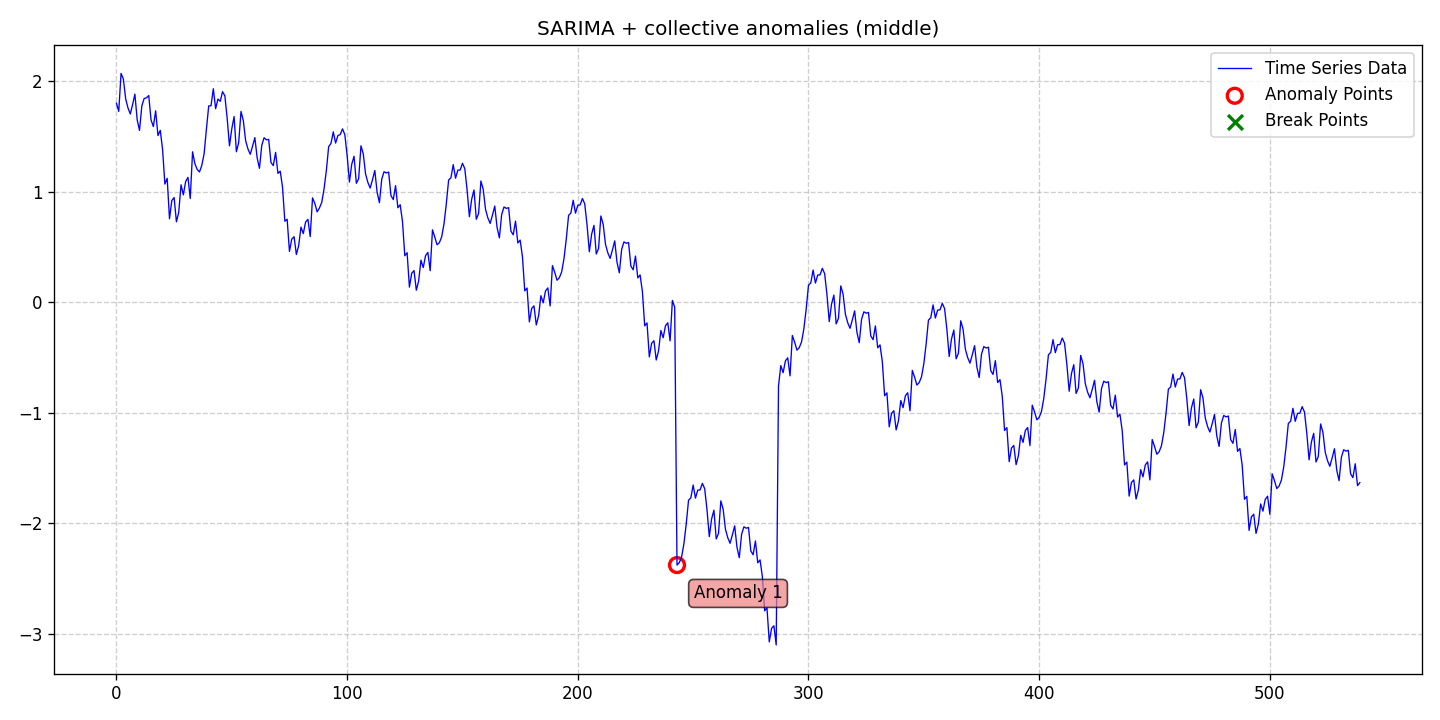

The data file committed next to this chart (first rows):
date, data, stationary, det_lin_up, det_lin_down, det_quad, det_cubic, det_exp, det_damped, stoc_trend, volatility, single_seas, multiple_seas, point_anom_single, point_anom_multi, collect_anom, context_anom, mean_shift, var_shift, trend_shift, point_anom_count, point_anom_location, point_anom_point, collect_anom_count
2020-01-01, 1.802, 0, 0, 0, 0, 0, 0, 0, 0, 0, 1, 0, 0, 0, 1, 0, 0, 0, 0, 0, none, , 1
2020-01-02, 1.728, 0, 0, 0, 0, 0, 0, 0, 0, 0, 1, 0, 0, 0, 1, 0, 0, 0, 0, 0, none, , 1
2020-01-03, 2.072, 0, 0, 0, 0, 0, 0, 0, 0, 0, 1, 0, 0, 0, 1, 0, 0, 0, 0, 0, none, , 1
2020-01-04, 2.021, 0, 0, 0, 0, 0, 0, 0, 0, 0, 1, 0, 0, 0, 1, 0, 0, 0, 0, 0, none, , 1
2020-01-05, 1.842, 0, 0, 0, 0, 0, 0, 0, 0, 0, 1, 0, 0, 0, 1, 0, 0, 0, 0, 0, none, , 1
2020-01-06, 1.759, 0, 0, 0, 0, 0, 0, 0, 0, 0, 1, 0, 0, 0, 1, 0, 0, 0, 0, 0, none, , 1
2020-01-07, 1.704, 0, 0, 0, 0, 0, 0, 0, 0, 0, 1, 0, 0, 0, 1, 0, 0, 0, 0, 0, none, , 1
2020-01-08, 1.788, 0, 0, 0, 0, 0, 0, 0, 0, 0, 1, 0, 0, 0, 1, 0, 0, 0, 0, 0, none, , 1
2020-01-09, 1.884, 0, 0, 0, 0, 0, 0, 0, 0, 0, 1, 0, 0, 0, 1, 0, 0, 0, 0, 0, none, , 1
2020-01-10, 1.65, 0, 0, 0, 0, 0, 0, 0, 0, 0, 1, 0, 0, 0, 1, 0, 0, 0, 0, 0, none, , 1
2020-01-11, 1.556, 0, 0, 0, 0, 0, 0, 0, 0, 0, 1, 0, 0, 0, 1, 0, 0, 0, 0, 0, none, , 1
2020-01-12, 1.777, 0, 0, 0, 0, 0, 0, 0, 0, 0, 1, 0, 0, 0, 1, 0, 0, 0, 0, 0, none, , 1
2020-01-13, 1.844, 0, 0, 0, 0, 0, 0, 0, 0, 0, 1, 0, 0, 0, 1, 0, 0, 0, 0, 0, none, , 1
2020-01-14, 1.851, 0, 0, 0, 0, 0, 0, 0, 0, 0, 1, 0, 0, 0, 1, 0, 0, 0, 0, 0, none, , 1
2020-01-15, 1.871, 0, 0, 0, 0, 0, 0, 0, 0, 0, 1, 0, 0, 0, 1, 0, 0, 0, 0, 0, none, , 1
2020-01-16, 1.651, 0, 0, 0, 0, 0, 0, 0, 0, 0, 1, 0, 0, 0, 1, 0, 0, 0, 0, 0, none, , 1
2020-01-17, 1.59, 0, 0, 0, 0, 0, 0, 0, 0, 0, 1, 0, 0, 0, 1, 0, 0, 0, 0, 0, none, , 1
2020-01-18, 1.733, 0, 0, 0, 0, 0, 0, 0, 0, 0, 1, 0, 0, 0, 1, 0, 0, 0, 0, 0, none, , 1
2020-01-19, 1.509, 0, 0, 0, 0, 0, 0, 0, 0, 0, 1, 0, 0, 0, 1, 0, 0, 0, 0, 0, none, , 1
2020-01-20, 1.556, 0, 0, 0, 0, 0, 0, 0, 0, 0, 1, 0, 0, 0, 1, 0, 0, 0, 0, 0, none, , 1
2020-01-21, 1.383, 0, 0, 0, 0, 0, 0, 0, 0, 0, 1, 0, 0, 0, 1, 0, 0, 0, 0, 0, none, , 1
2020-01-22, 1.069, 0, 0, 0, 0, 0, 0, 0, 0, 0, 1, 0, 0, 0, 1, 0, 0, 0, 0, 0, none, , 1
2020-01-23, 1.122, 0, 0, 0, 0, 0, 0, 0, 0, 0, 1, 0, 0, 0, 1, 0, 0, 0, 0, 0, none, , 1
2020-01-24, 0.755, 0, 0, 0, 0, 0, 0, 0, 0, 0, 1, 0, 0, 0, 1, 0, 0, 0, 0, 0, none, , 1
2020-01-25, 0.9205, 0, 0, 0, 0, 0, 0, 0, 0, 0, 1, 0, 0, 0, 1, 0, 0, 0, 0, 0, none, , 1
2020-01-26, 0.9476, 0, 0, 0, 0, 0, 0, 0, 0, 0, 1, 0, 0, 0, 1, 0, 0, 0, 0, 0, none, , 1
2020-01-27, 0.7279, 0, 0, 0, 0, 0, 0, 0, 0, 0, 1, 0, 0, 0, 1, 0, 0, 0, 0, 0, none, , 1
2020-01-28, 0.8141, 0, 0, 0, 0, 0, 0, 0, 0, 0, 1, 0, 0, 0, 1, 0, 0, 0, 0, 0, none, , 1
2020-01-29, 1.063, 0, 0, 0, 0, 0, 0, 0, 0, 0, 1, 0, 0, 0, 1, 0, 0, 0, 0, 0, none, , 1
2020-01-30, 0.9718, 0, 0, 0, 0, 0, 0, 0, 0, 0, 1, 0, 0, 0, 1, 0, 0, 0, 0, 0, none, , 1
2020-01-31, 1.092, 0, 0, 0, 0, 0, 0, 0, 0, 0, 1, 0, 0, 0, 1, 0, 0, 0, 0, 0, none, , 1
2020-02-01, 1.131, 0, 0, 0, 0, 0, 0, 0, 0, 0, 1, 0, 0, 0, 1, 0, 0, 0, 0, 0, none, , 1
2020-02-02, 0.9388, 0, 0, 0, 0, 0, 0, 0, 0, 0, 1, 0, 0, 0, 1, 0, 0, 0, 0, 0, none, , 1
2020-02-03, 1.362, 0, 0, 0, 0, 0, 0, 0, 0, 0, 1, 0, 0, 0, 1, 0, 0, 0, 0, 0, none, , 1
2020-02-04, 1.254, 0, 0, 0, 0, 0, 0, 0, 0, 0, 1, 0, 0, 0, 1, 0, 0, 0, 0, 0, none, , 1
2020-02-05, 1.202, 0, 0, 0, 0, 0, 0, 0, 0, 0, 1, 0, 0, 0, 1, 0, 0, 0, 0, 0, none, , 1
2020-02-06, 1.179, 0, 0, 0, 0, 0, 0, 0, 0, 0, 1, 0, 0, 0, 1, 0, 0, 0, 0, 0, none, , 1
2020-02-07, 1.239, 0, 0, 0, 0, 0, 0, 0, 0, 0, 1, 0, 0, 0, 1, 0, 0, 0, 0, 0, none, , 1
2020-02-08, 1.343, 0, 0, 0, 0, 0, 0, 0, 0, 0, 1, 0, 0, 0, 1, 0, 0, 0, 0, 0, none, , 1
2020-02-09, 1.566, 0, 0, 0, 0, 0, 0, 0, 0, 0, 1, 0, 0, 0, 1, 0, 0, 0, 0, 0, none, , 1
2020-02-10, 1.777, 0, 0, 0, 0, 0, 0, 0, 0, 0, 1, 0, 0, 0, 1, 0, 0, 0, 0, 0, none, , 1
2020-02-11, 1.779, 0, 0, 0, 0, 0, 0, 0, 0, 0, 1, 0, 0, 0, 1, 0, 0, 0, 0, 0, none, , 1
2020-02-12, 1.933, 0, 0, 0, 0, 0, 0, 0, 0, 0, 1, 0, 0, 0, 1, 0, 0, 0, 0, 0, none, , 1
2020-02-13, 1.752, 0, 0, 0, 0, 0, 0, 0, 0, 0, 1, 0, 0, 0, 1, 0, 0, 0, 0, 0, none, , 1
2020-02-14, 1.84, 0, 0, 0, 0, 0, 0, 0, 0, 0, 1, 0, 0, 0, 1, 0, 0, 0, 0, 0, none, , 1
2020-02-15, 1.819, 0, 0, 0, 0, 0, 0, 0, 0, 0, 1, 0, 0, 0, 1, 0, 0, 0, 0, 0, none, , 1
2020-02-16, 1.906, 0, 0, 0, 0, 0, 0, 0, 0, 0, 1, 0, 0, 0, 1, 0, 0, 0, 0, 0, none, , 1
2020-02-17, 1.869, 0, 0, 0, 0, 0, 0, 0, 0, 0, 1, 0, 0, 0, 1, 0, 0, 0, 0, 0, none, , 1
2020-02-18, 1.666, 0, 0, 0, 0, 0, 0, 0, 0, 0, 1, 0, 0, 0, 1, 0, 0, 0, 0, 0, none, , 1
2020-02-19, 1.416, 0, 0, 0, 0, 0, 0, 0, 0, 0, 1, 0, 0, 0, 1, 0, 0, 0, 0, 0, none, , 1
2020-02-20, 1.569, 0, 0, 0, 0, 0, 0, 0, 0, 0, 1, 0, 0, 0, 1, 0, 0, 0, 0, 0, none, , 1
2020-02-21, 1.68, 0, 0, 0, 0, 0, 0, 0, 0, 0, 1, 0, 0, 0, 1, 0, 0, 0, 0, 0, none, , 1
2020-02-22, 1.362, 0, 0, 0, 0, 0, 0, 0, 0, 0, 1, 0, 0, 0, 1, 0, 0, 0, 0, 0, none, , 1
2020-02-23, 1.446, 0, 0, 0, 0, 0, 0, 0, 0, 0, 1, 0, 0, 0, 1, 0, 0, 0, 0, 0, none, , 1
2020-02-24, 1.727, 0, 0, 0, 0, 0, 0, 0, 0, 0, 1, 0, 0, 0, 1, 0, 0, 0, 0, 0, none, , 1
2020-02-25, 1.645, 0, 0, 0, 0, 0, 0, 0, 0, 0, 1, 0, 0, 0, 1, 0, 0, 0, 0, 0, none, , 1
2020-02-26, 1.463, 0, 0, 0, 0, 0, 0, 0, 0, 0, 1, 0, 0, 0, 1, 0, 0, 0, 0, 0, none, , 1
2020-02-27, 1.388, 0, 0, 0, 0, 0, 0, 0, 0, 0, 1, 0, 0, 0, 1, 0, 0, 0, 0, 0, none, , 1
2020-02-28, 1.339, 0, 0, 0, 0, 0, 0, 0, 0, 0, 1, 0, 0, 0, 1, 0, 0, 0, 0, 0, none, , 1
2020-02-29, 1.412, 0, 0, 0, 0, 0, 0, 0, 0, 0, 1, 0, 0, 0, 1, 0, 0, 0, 0, 0, none, , 1
... 480 more rows
